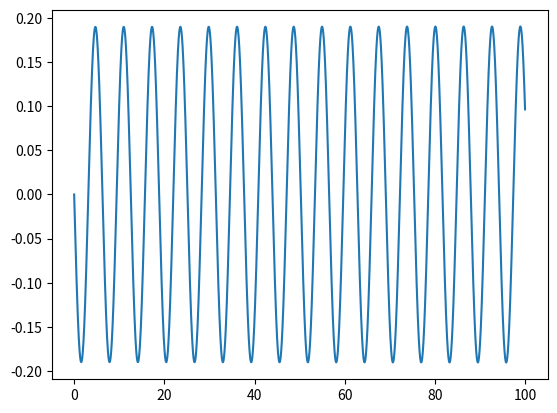

Python code for this plot:
import matplotlib.pyplot as plt
import numpy as np
import math
import time

class sim():
	def __init__(self,mass,springConstant,displacementOfSpring,initialVelocity = 0):
		self.mass=mass #g - 9.81
		self.springConstant=springConstant
		self.displacement=displacementOfSpring
		self.v = initialVelocity
		self.ke = (1/2)*(initialVelocity^2)*self.mass
		self.time=0
		self.changeInHeight=0

	def simulate(self,time = 0.0001):#simulate the velocity of the particle after small amount of time specifed, retains the conditions from the prior simulation

		a=(self.mass*9.81 - self.displacement*self.springConstant)/self.mass

		self.displacement += self.v*time + (1/2)*a*time*time
		self.v += a*time
		self.time+= time

def timefunc(func):
	def wrapper(*arg):
		startTime = time.time()
		results = func(*arg)
		endTime = time.time()
		print(f"{func} took {endTime-startTime}s to complete.")
		return results
	return wrapper

def main(*arg):

	dataV=[]
	dataTime=[]
	system=sim(arg[0],arg[1],arg[2])

	for i in range (1000000):
		system.simulate()
		dataV.append(system.v)
		dataTime.append(system.time)


	return (dataTime, dataV)


dataTime, dataV =timefunc(main)(1,1,10)
plt.plot(dataTime, dataV)
plt.show()

